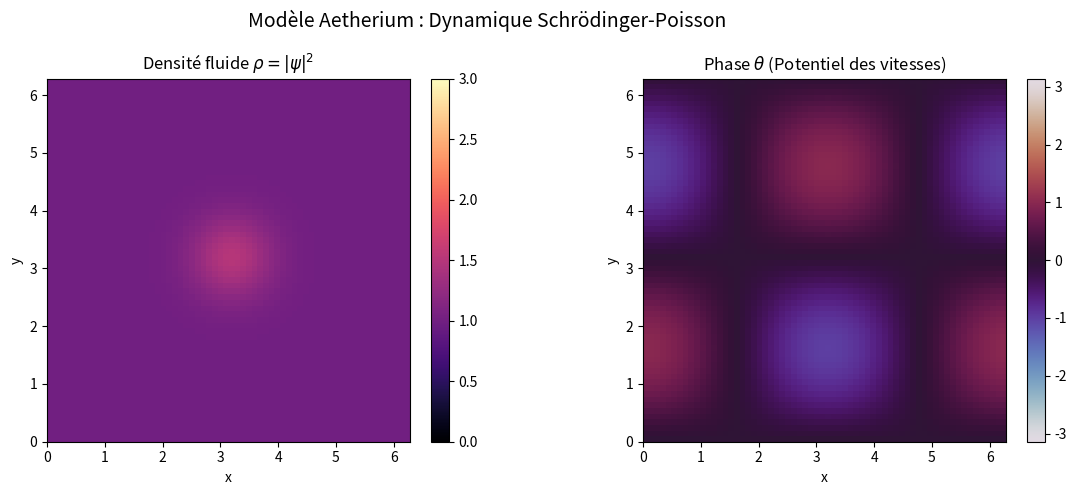

Recreate this plot in Python.
# -*- coding: utf-8 -*-
"""Simulation Aetherium avec Citations

Automatically generated by Colab.

Original file is located at
    https://colab.research.google.com/drive/1G9f4kioc85jbpV9YNi7mmQxBMyyb_U9G
"""

#!/usr/bin/env python3
# -*- coding: utf-8 -*-

"""
Simulation Aetherium (Gross-Pitaevskii-Poisson) en 2D avec Animation
Code annoté avec les références au papier de R. Morin (2026).
"""

import numpy as np
import matplotlib.pyplot as plt
import matplotlib.animation as animation

# Paramètres de la grille (2D pour une exécution rapide sur un simple CPU)
N = 64
L = 2 * np.pi
dx = L / N
x = np.linspace(0, L, N, endpoint=False)
y = np.linspace(0, L, N, endpoint=False)
X, Y = np.meshgrid(x, y, indexing='ij')

# Nombres d'onde pour les dérivées spectrales (FFT)
kx = np.fft.fftfreq(N, d=dx) * 2 * np.pi
ky = np.fft.fftfreq(N, d=dx) * 2 * np.pi
KX, KY = np.meshgrid(kx, ky, indexing='ij')
K2 = KX**2 + KY**2 # Opérateur Laplacien en espace spectral

# Paramètres physiques du papier
g = 1.0       # Paramètre de non-linéarité contrôlant la pression locale
alpha = 1.0   # Intensité du couplage de Poisson
dt = 0.005    # Pas de temps
steps_per_frame = 5 # Nombre de calculs entre chaque image affichée

# État initial : construction du champ de phase complexe
rho0 = 1.0 # Densité de base
rho_init = rho0 + 0.5 * np.exp(-((X-L/2)**2 + (Y-L/2)**2)/0.5) # Forte concentration de masse
theta_init = np.sin(X) * np.cos(Y) # Gradient de phase (crée un cisaillement/vorticité)
psi = np.sqrt(rho_init) * np.exp(1j * theta_init) # Équation (1) : psi = sqrt(rho) * e^(i*theta)

def solve_poisson(rho, rho0, K2, alpha):
    """ Résout l'équation (3) : Laplace(V) = alpha * (rho - rho0) dans l'espace spectral """
    rho_diff_hat = np.fft.fftn(rho - rho0)
    V_hat = np.zeros_like(rho_diff_hat)
    mask = K2 != 0 # Évite la division par zéro sur la composante continue
    V_hat[mask] = -alpha * rho_diff_hat[mask] / K2[mask]
    return np.real(np.fft.ifftn(V_hat))

def split_step(psi, dt):
    """ Intégrateur Split-Step Fourier (SSF) tel que décrit dans l'équation (8) """

    # 1. Demi-étape Cinétique (Espace de Fourier)
    psi_hat = np.fft.fftn(psi)
    psi_hat *= np.exp(-1j * (dt / 4.0) * K2)
    psi = np.fft.ifftn(psi_hat)

    # 2. Étape Potentielle complète (Espace physique)
    rho = np.abs(psi)**2
    V = solve_poisson(rho, rho0, K2, alpha)
    V_eff = V + g * rho # Couplage potentiel V et auto-interaction non-linéaire g|psi|^2
    psi *= np.exp(-1j * dt * V_eff)

    # 3. Demi-étape Cinétique finale (Espace de Fourier)
    psi_hat = np.fft.fftn(psi)
    psi_hat *= np.exp(-1j * (dt / 4.0) * K2)
    psi = np.fft.ifftn(psi_hat)

    return psi

# ==========================================
# Configuration de l'Animation Matplotlib
# ==========================================
fig, (ax1, ax2) = plt.subplots(1, 2, figsize=(12, 5))
fig.suptitle("Modèle Aetherium : Dynamique Schrödinger-Poisson", fontsize=14)

# Panneau de gauche : Densité
im_rho = ax1.imshow(np.abs(psi)**2, cmap='magma', origin='lower', extent=[0, L, 0, L], vmin=0, vmax=3.0)
ax1.set_title(r"Densité fluide $\rho = |\psi|^2$")
ax1.set_xlabel("x"); ax1.set_ylabel("y")
fig.colorbar(im_rho, ax=ax1, fraction=0.046, pad=0.04)

# Panneau de droite : Phase
im_theta = ax2.imshow(np.angle(psi), cmap='twilight', origin='lower', extent=[0, L, 0, L], vmin=-np.pi, vmax=np.pi)
ax2.set_title(r"Phase $\theta$ (Potentiel des vitesses)")
ax2.set_xlabel("x"); ax2.set_ylabel("y")
fig.colorbar(im_theta, ax=ax2, fraction=0.046, pad=0.04)

time_text = ax1.text(0.05, 0.95, '', transform=ax1.transAxes, color='white', weight='bold')

def update(frame):
    global psi

    # Évolution de la physique (plusieurs pas par frame)
    for _ in range(steps_per_frame):
        psi = split_step(psi, dt)
        if np.any(np.isnan(psi)):
            print(f"Instabilité numérique détectée à l'étape {frame * steps_per_frame} !")
            return im_rho, im_theta, time_text

    # Mise à jour de l'affichage
    rho_current = np.abs(psi)**2
    theta_current = np.angle(psi)

    im_rho.set_array(rho_current)
    im_theta.set_array(theta_current)

    # Ajustement dynamique de l'échelle si la densité augmente
    max_rho = np.max(rho_current)
    if max_rho > im_rho.get_clim()[1]:
        im_rho.set_clim(vmax=max_rho * 1.1)

    time_text.set_text(f'Tps = {frame * dt * steps_per_frame:.3f} | Max ρ = {max_rho:.2f}')

    return im_rho, im_theta, time_text

# Création et lancement de l'animation
ani = animation.FuncAnimation(fig, update, frames=200, interval=40, blit=False)

print("Lancement de la simulation animée...")
plt.tight_layout()
plt.show()
